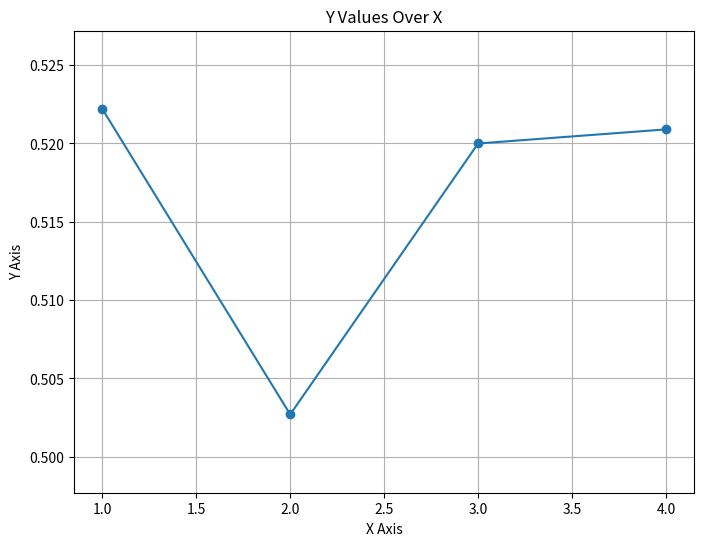

This figure's Python source:
# coding=utf-8
import matplotlib.pyplot as plt

# 定义数据
x = [1, 2, 3, 4]
y = [0.5222, 0.5027, 0.5200, 0.5209]

# 创建折线图
plt.figure(figsize=(8, 6))
plt.plot(x, y, marker='o')

# 设置图表标题和坐标轴标签
plt.title('Y Values Over X')
plt.xlabel('X Axis')
plt.ylabel('Y Axis')

# 设置Y轴的显示范围，略小于最小值，略大于最大值，增加区分度
plt.ylim(min(y) - 0.005, max(y) + 0.005)

# 显示网格
plt.grid(True)

# 显示图表
plt.show()
